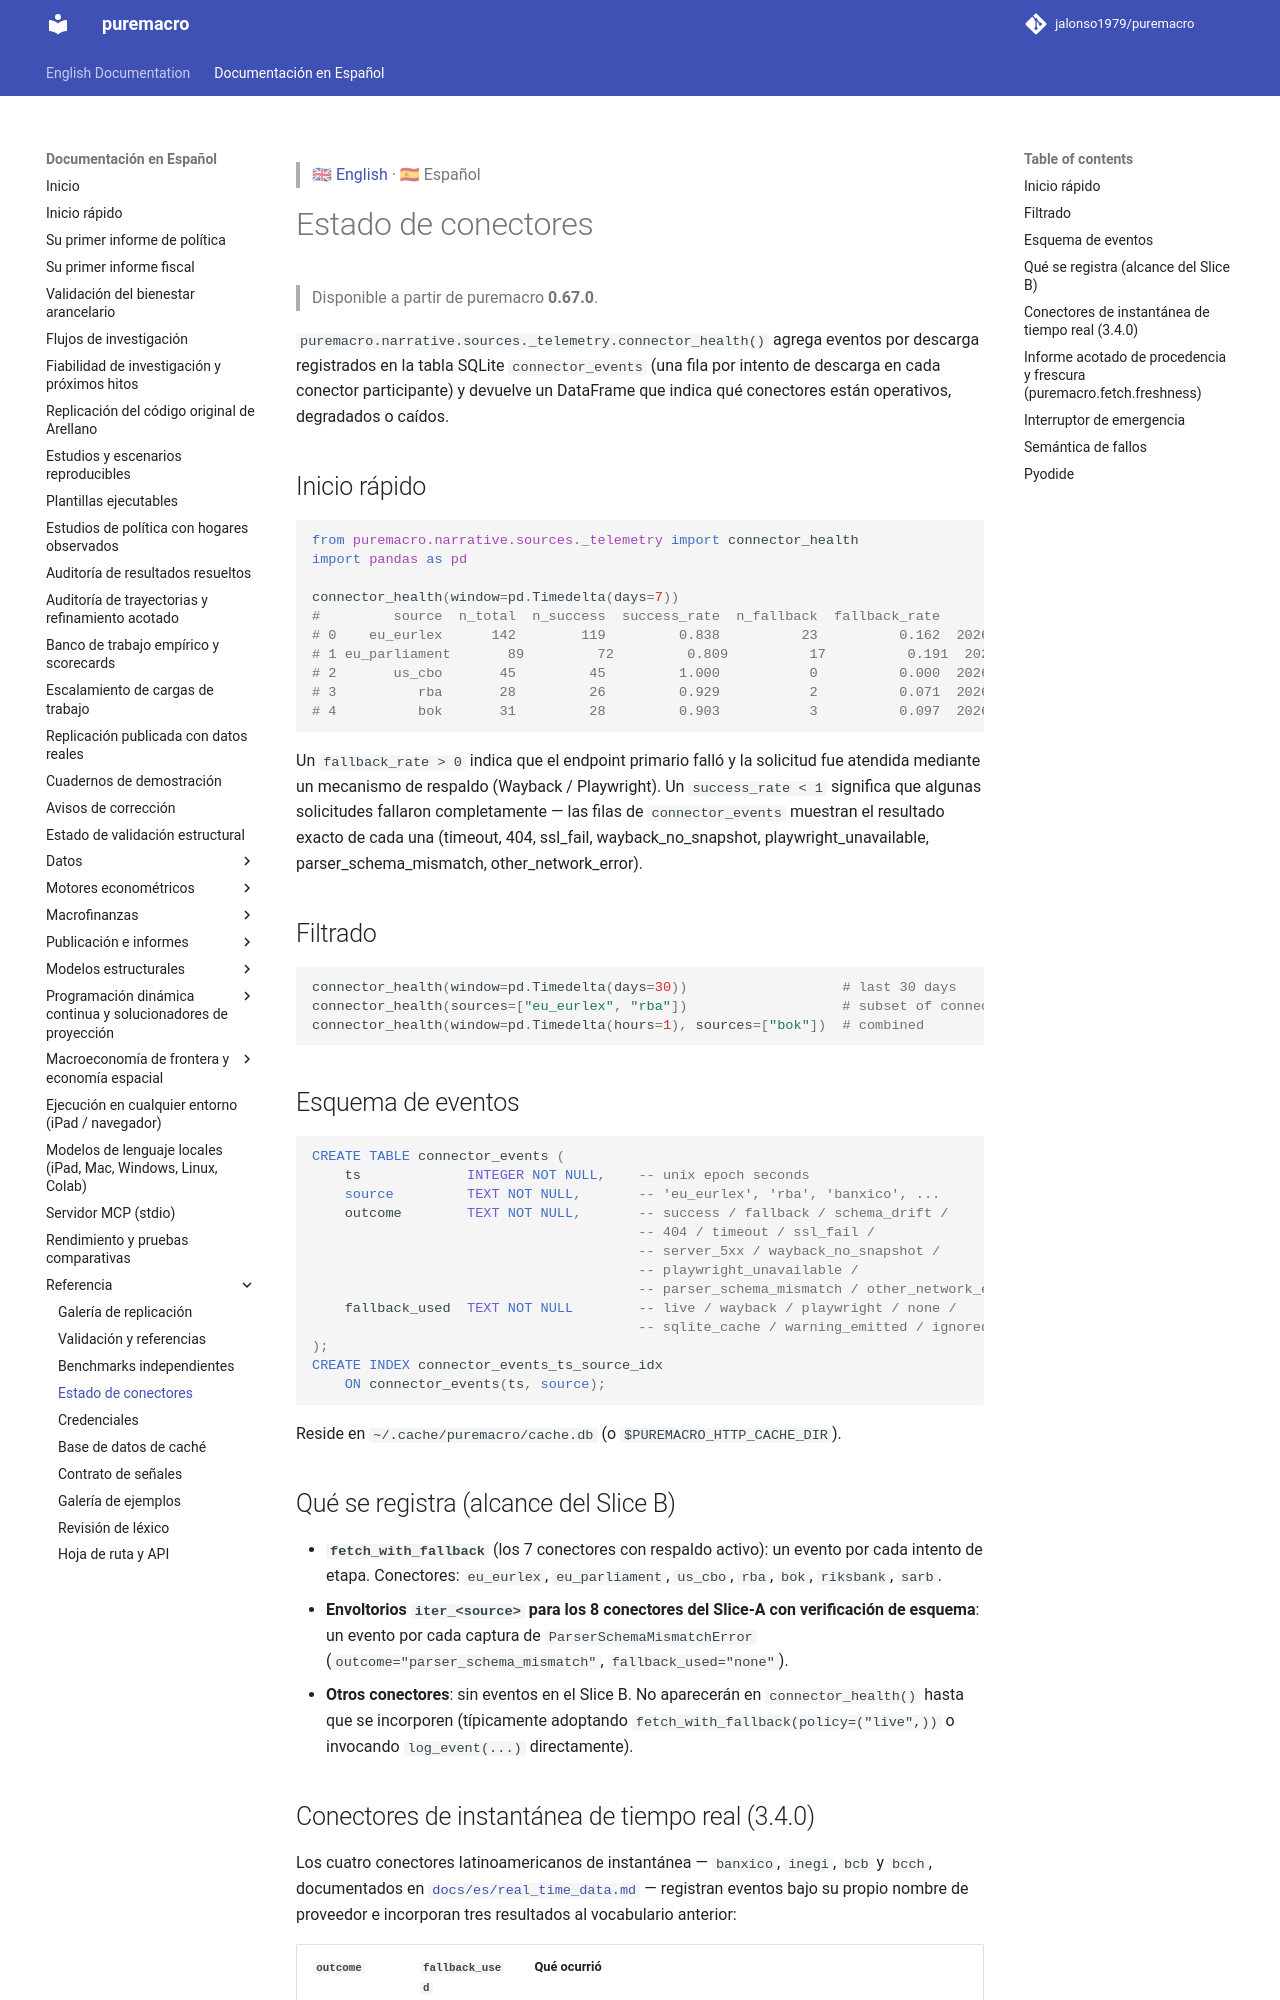

repository: jalonso1979/puremacro · page: docs/es/CONNECTOR_HEALTH/index.html · generator: mkdocs

> 🇬🇧 [English](../CONNECTOR_HEALTH.md) · 🇪🇸 Español

# Estado de conectores

> Disponible a partir de puremacro **0.67.0**.

`puremacro.narrative.sources._telemetry.connector_health()` agrega
eventos por descarga registrados en la tabla SQLite `connector_events` (una fila
por intento de descarga en cada conector participante) y devuelve un DataFrame
que indica qué conectores están operativos, degradados o caídos.

## Inicio rápido

```python
from puremacro.narrative.sources._telemetry import connector_health
import pandas as pd

connector_health(window=pd.Timedelta(days=7))
#         source  n_total  n_success  success_rate  n_fallback  fallback_rate           last_seen
# 0    eu_eurlex      142        119         0.838          23          0.162  2026-05-25 14:22:03
# 1 eu_parliament       89         72         0.809          17          0.191  2026-05-24 09:11:47
# 2       us_cbo       45         45         1.000           0          0.000  2026-05-23 18:05:12
# 3          rba       28         26         0.929           2          0.071  2026-05-26 02:33:01
# 4          bok       31         28         0.903           3          0.097  2026-05-26 03:14:55
```

Un `fallback_rate > 0` indica que el endpoint primario falló y la solicitud fue
atendida mediante un mecanismo de respaldo (Wayback / Playwright). Un
`success_rate < 1` significa que algunas solicitudes fallaron completamente —
las filas de `connector_events` muestran el resultado exacto de cada una
(timeout, 404, ssl_fail, wayback_no_snapshot,
playwright_unavailable, parser_schema_mismatch, other_network_error).

## Filtrado

```python
connector_health(window=pd.Timedelta(days=30))                   # last 30 days
connector_health(sources=["eu_eurlex", "rba"])                   # subset of connectors
connector_health(window=pd.Timedelta(hours=1), sources=["bok"])  # combined
```

## Esquema de eventos

```sql
CREATE TABLE connector_events (
    ts             INTEGER NOT NULL,    -- unix epoch seconds
    source         TEXT NOT NULL,       -- 'eu_eurlex', 'rba', 'banxico', ...
    outcome        TEXT NOT NULL,       -- success / fallback / schema_drift /
                                        -- 404 / timeout / ssl_fail /
                                        -- server_5xx / wayback_no_snapshot /
                                        -- playwright_unavailable /
                                        -- parser_schema_mismatch / other_network_error
    fallback_used  TEXT NOT NULL        -- live / wayback / playwright / none /
                                        -- sqlite_cache / warning_emitted / ignored
);
CREATE INDEX connector_events_ts_source_idx
    ON connector_events(ts, source);
```

Reside en `~/.cache/puremacro/cache.db` (o `$PUREMACRO_HTTP_CACHE_DIR`).

## Qué se registra (alcance del Slice B)

- **`fetch_with_fallback`** (los 7 conectores con respaldo activo): un
  evento por cada intento de etapa. Conectores:
  `eu_eurlex`, `eu_parliament`, `us_cbo`, `rba`, `bok`, `riksbank`, `sarb`.
- **Envoltorios `iter_<source>` para los 8 conectores del Slice-A con
  verificación de esquema**: un evento por cada captura de `ParserSchemaMismatchError`
  (`outcome="parser_schema_mismatch"`, `fallback_used="none"`).
- **Otros conectores**: sin eventos en el Slice B. No aparecerán en
  `connector_health()` hasta que se incorporen (típicamente adoptando
  `fetch_with_fallback(policy=("live",))` o invocando `log_event(...)`
  directamente).
